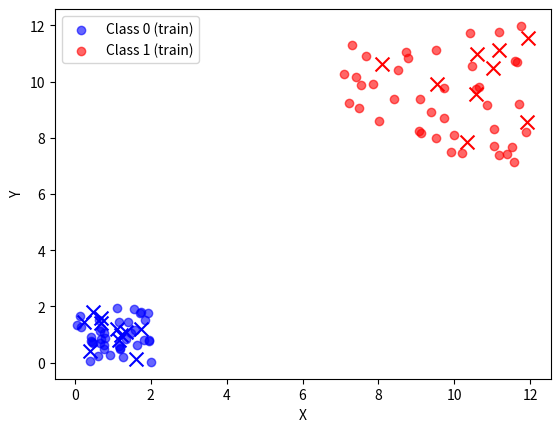

Python code for this plot:
import random
import numpy as np
import matplotlib.pyplot as plt
from collections import Counter
#Постановка задачи: использовать метод k ближайших соседей для реализации классификации точек в двумерном пространстве

def generate_points(num_points, x_range, y_range, category):
    points = [[random.uniform(x_range[0], x_range[1]), random.uniform(y_range[0], y_range[1])] for _ in range(num_points)]
    categories = [category] * num_points
    return points, categories

def split_data(x, y, train_ratio=0.8):
    data = list(zip(x, y))
    random.shuffle(data)
    split_index = int(len(data) * train_ratio)
    train_data, test_data = data[:split_index], data[split_index:]
    return list(zip(*train_data)), list(zip(*test_data))

def distance(point1, point2):
    return (((point1[0] - point2[0])**2 + (point1[1] - point2[1])**2)**0.5)

def knn_predict(x_train, y_train, x_test, k=3):
    predictions = []
    for test_point in x_test:
        neighbors = sorted(zip(x_train, y_train), key=lambda train_point: distance(test_point, train_point[0]))[:k]
        predicted_class = Counter(y for _, y in neighbors).most_common(1)[0][0]
        predictions.append(predicted_class)
    return predictions

x0,y0 = generate_points(50, (0, 2), (0, 2), 0)
x1,y1 = generate_points(50, (7, 12), (7, 12), 1)

x = x0 + x1
y = y0 + y1

(x_train, y_train), (x_test, y_test) = split_data(x, y)

k = 3
pr = knn_predict(x_train, y_train, x_test, k)
colors = ['blue', 'red']

for l in set(y_train):
    train_points = [x for x, y in zip(x_train, y_train) if y == l]
    plt.scatter(*zip(*train_points), color=colors[l], label=f"Class {l} (train)", alpha=0.6)

for i, point in enumerate(x_test):
    plt.scatter(*point, color=colors[pr[i]], edgecolors='black', marker="x", s=100)

plt.legend()
plt.xlabel('X')
plt.ylabel("Y")
plt.show()